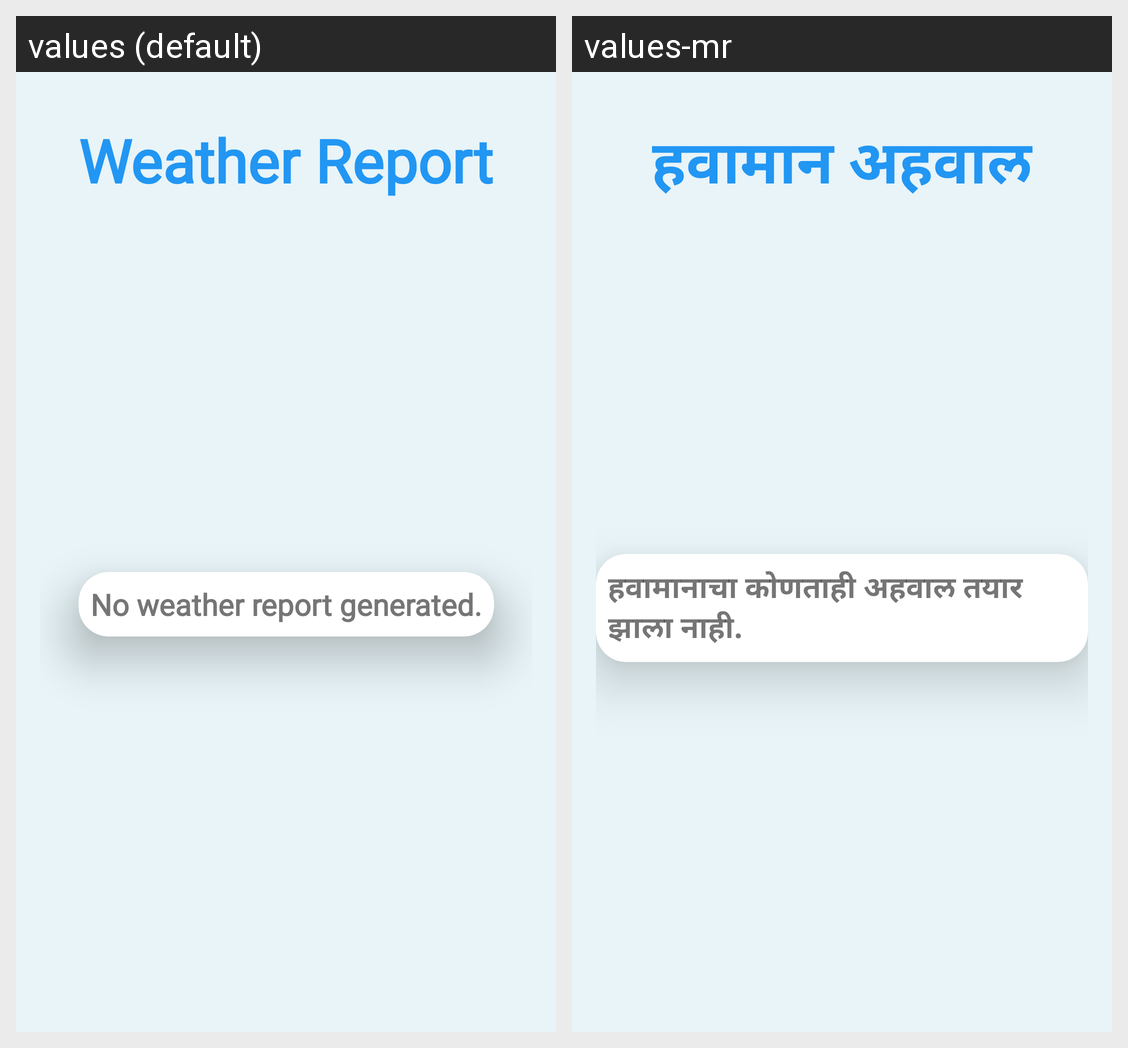

Strings drawn on this Android screen and how each of the app's shown locales translates them:
Android screen res/layout/activity_weather.xml rendered under 2 locales, left to right: values (default), values-mr. Device: Nexus 5 (rendered at 1080×1920; each locale shown at half size, 540×960, under a caption strip naming it); theme Theme.SmartIrrigationSystem.
Strings drawn on this screen, with the default value and each locale's value (text and hints the layout hard-codes, and strings that could not be matched under every locale, appear in the picture but are not listed):

weather_report
  values: Weather Report
  values-mr: हवामान अहवाल

no_report
  values: No weather report generated.
  values-mr: हवामानाचा कोणताही अहवाल तयार झाला नाही.
